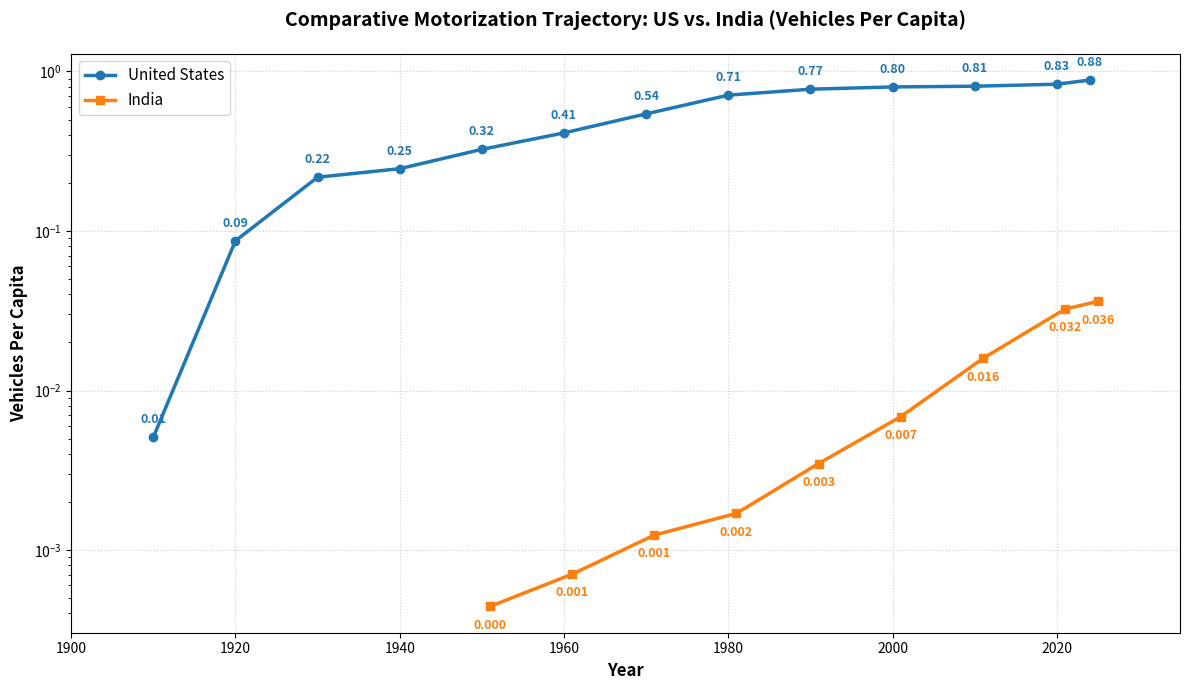

Recreate this plot in Python.
import pandas as pd
import matplotlib.pyplot as plt

# US Historical Series
us_years = [
    1910,
    1920,
    1930,
    1940,
    1950,
    1960,
    1970,
    1980,
    1990,
    2000,
    2010,
    2020,
    2024,
]
us_pop = [
    92.4,
    106.5,
    123.1,
    132.1,
    151.7,
    180.7,
    205.1,
    227.2,
    249.6,
    282.2,
    309.3,
    331.5,
    336.7,
]
us_veh = [
    0.47,
    9.24,
    26.75,
    32.47,
    49.30,
    74.46,
    111.24,
    161.49,
    193.30,
    225.82,
    250.07,
    275.92,
    297.53,
]
us_capita = [v / p for v, p in zip(us_veh, us_pop)]

# India Historical Series
in_years = [1951, 1961, 1971, 1981, 1991, 2001, 2011, 2021, 2025]
in_pop = [361.1, 439.2, 548.2, 683.3, 846.3, 1028.7, 1210.6, 1393.4, 1450.0]
in_veh = [0.16, 0.31, 0.68, 1.16, 2.95, 7.05, 19.23, 45.16, 52.51]
in_capita = [v / p for v, p in zip(in_veh, in_pop)]

# Clean tabular packaging
df_us = pd.DataFrame({"Year": us_years, "US_Vehicles_Per_Capita": us_capita})
df_in = pd.DataFrame({"Year": in_years, "India_Vehicles_Per_Capita": in_capita})
df_combined = (
    pd.merge(df_us, df_in, on="Year", how="outer")
    .sort_values("Year")
    .reset_index(drop=True)
)

# Export combined data to local workspace
df_combined.to_csv("combined_vehicles_per_capita.csv", index=False)

# Initialize canvas (avoiding .figure() to follow best practices)
fig, ax = plt.subplots(figsize=(12, 7))
plt.yscale("log")

# Plot structural lines
ax.plot(
    df_us["Year"],
    df_us["US_Vehicles_Per_Capita"],
    color="#1f77b4",
    linestyle="-",
    marker="o",
    linewidth=2.5,
    label="United States",
)
ax.plot(
    df_in["Year"],
    df_in["India_Vehicles_Per_Capita"],
    color="#ff7f0e",
    linestyle="-",
    marker="s",
    linewidth=2.5,
    label="India",
)

# Sparsely annotate the US trajectory to prevent clutter
for i, txt in enumerate(df_us["US_Vehicles_Per_Capita"]):
    if df_us["Year"].iloc[i] in [
        1910,
        1920,
        1930,
        1940,
        1950,
        1960,
        1970,
        1980,
        1990,
        2000,
        2010,
        2020,
        2024,
    ]:
        ax.annotate(
            f"{txt:.2f}",
            (df_us["Year"].iloc[i], df_us["US_Vehicles_Per_Capita"].iloc[i]),
            textcoords="offset points",
            xytext=(0, 10),
            ha="center",
            fontsize=9,
            fontweight="bold",
            color="#1f77b4",
        )

# Sparsely annotate India's key macroeconomic inflection points
for i, txt in enumerate(df_in["India_Vehicles_Per_Capita"]):
    if df_in["Year"].iloc[i] in [
        1951,
        1961,
        1971,
        1981,
        1991,
        2001,
        2011,
        2020,
        2021,
        2025,
    ]:
        ax.annotate(
            f"{txt:.3f}",
            (df_in["Year"].iloc[i], df_in["India_Vehicles_Per_Capita"].iloc[i]),
            textcoords="offset points",
            xytext=(0, -16),
            ha="center",
            fontsize=9,
            fontweight="bold",
            color="#ff7f0e",
        )

# Customizing chart layout aesthetics
ax.set_title(
    "Comparative Motorization Trajectory: US vs. India (Vehicles Per Capita)",
    fontsize=14,
    fontweight="bold",
    pad=20,
)
ax.set_xlabel("Year", fontsize=12, fontweight="bold")
ax.set_ylabel("Vehicles Per Capita", fontsize=12, fontweight="bold")
ax.set_xlim(1900, 2035)
ax.grid(True, linestyle=":", alpha=0.6)
ax.legend(loc="upper left", fontsize=11)

fig.tight_layout()

plt.show()
# Save image file directly to workspace directory
# plt.savefig('combined_vehicles_per_capita_plot.png', dpi=300)
